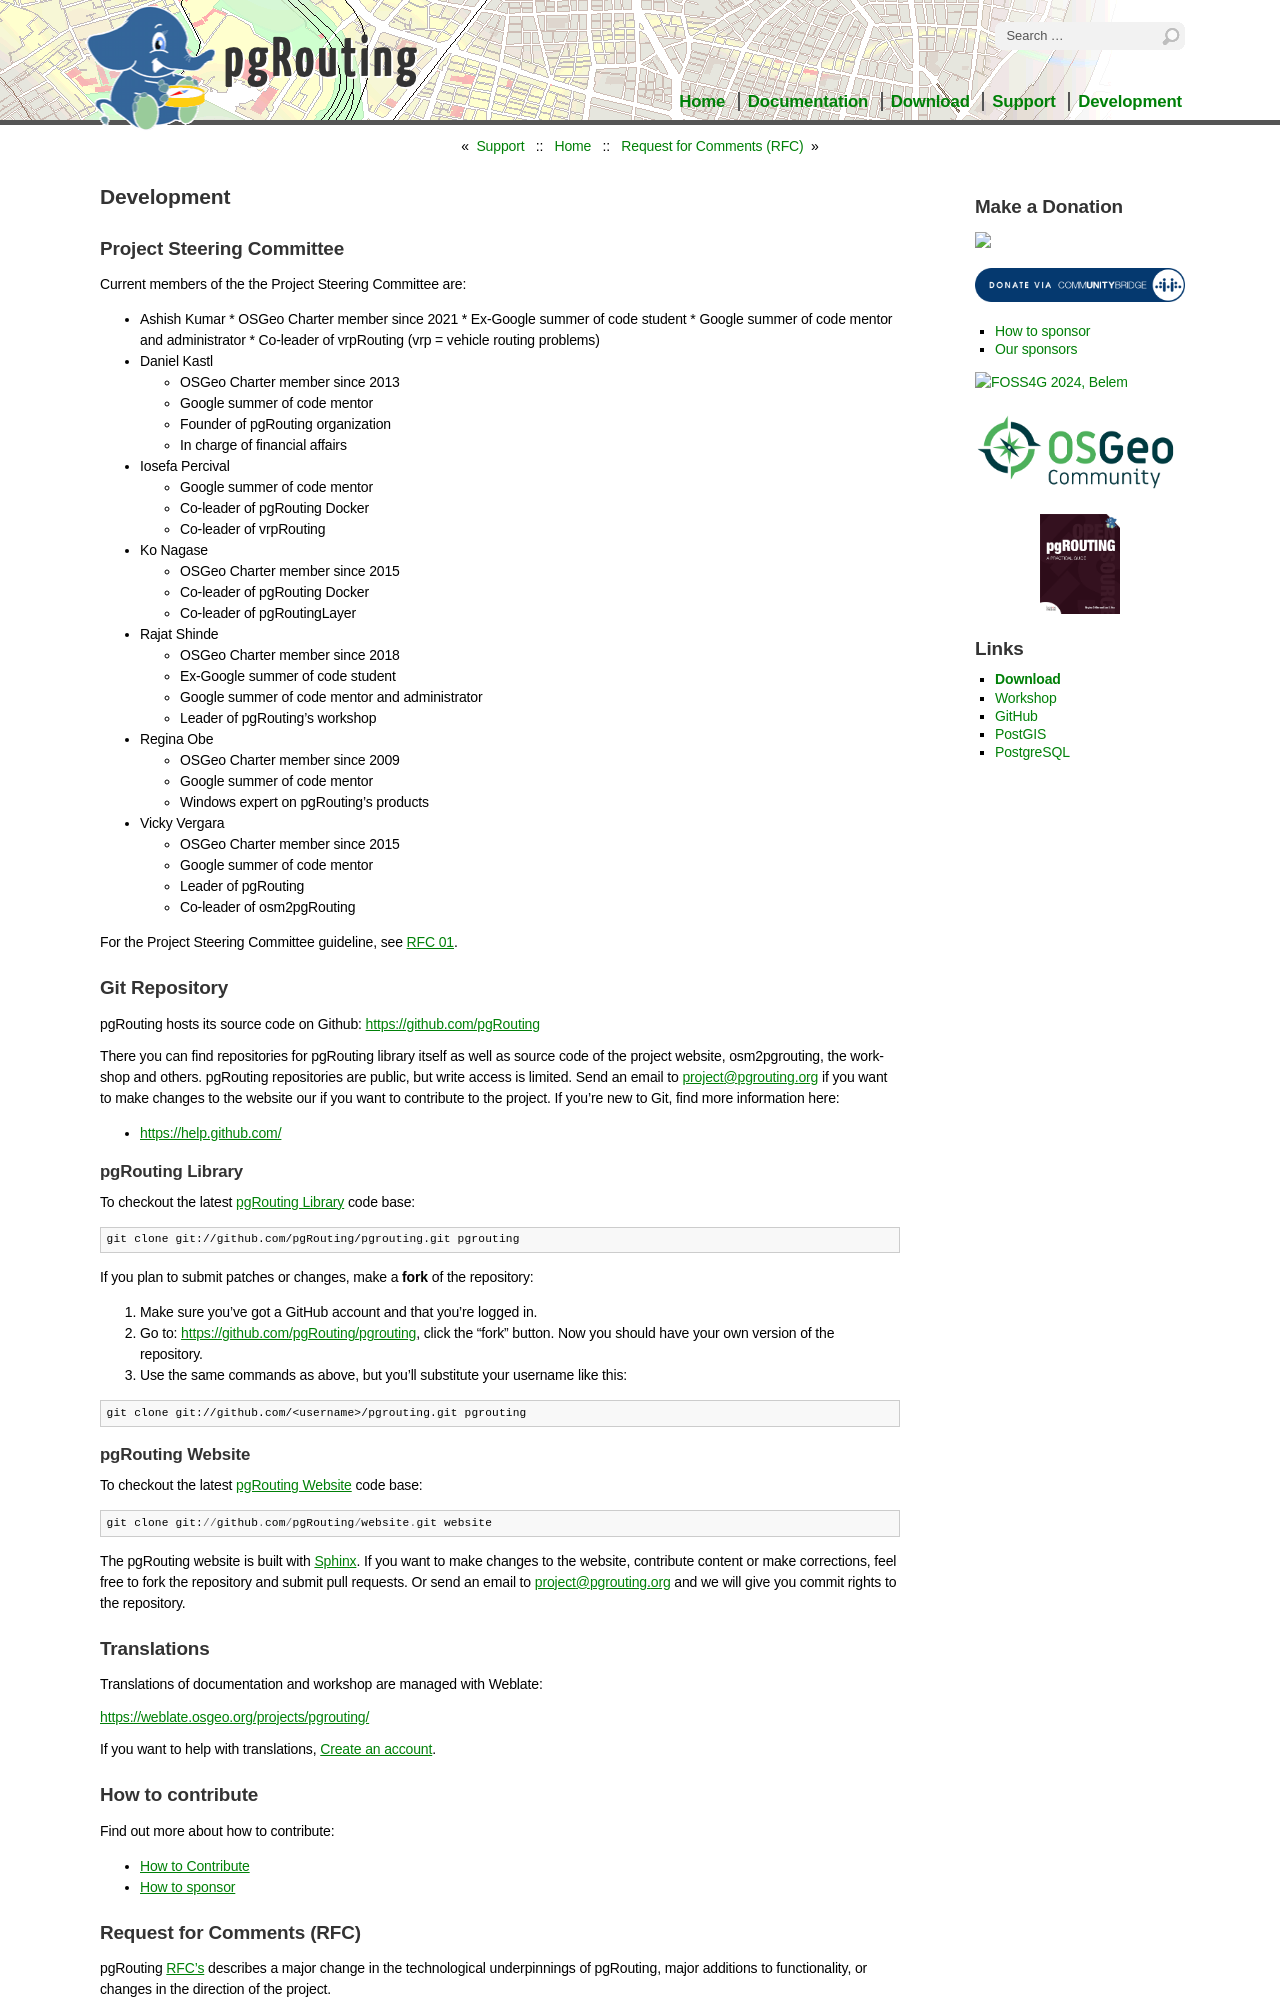

repository: pgRouting/website · page: development.html · generator: sphinx

..
   ****************************************************************************
    pgRouting Website
    Copyright(c) pgRouting Contributors

    This documentation is licensed under a Creative Commons Attribution-Share
    Alike 3.0 License: https://creativecommons.org/licenses/by-sa/3.0/
   ****************************************************************************

Development
===============================================================================

Project Steering Committee
-------------------------------------------------------------------------------

Current members of the the Project Steering Committee are:

* Ashish Kumar
  * OSGeo Charter member since 2021
  * Ex-Google summer of code student
  * Google summer of code mentor and administrator
  * Co-leader of vrpRouting (vrp = vehicle routing problems)

* Daniel Kastl

  * OSGeo Charter member since 2013
  * Google summer of code mentor
  * Founder of pgRouting organization
  * In charge of financial affairs

* Iosefa Percival

  * Google summer of code mentor
  * Co-leader of pgRouting Docker
  * Co-leader of vrpRouting

* Ko Nagase

  * OSGeo Charter member since 2015
  * Co-leader of pgRouting Docker
  * Co-leader of pgRoutingLayer

* Rajat Shinde

  * OSGeo Charter member since 2018
  * Ex-Google summer of code student
  * Google summer of code mentor and administrator
  * Leader of pgRouting's workshop

* Regina Obe

  * OSGeo Charter member since 2009
  * Google summer of code mentor
  * Windows expert on pgRouting's products

* Vicky Vergara

  * OSGeo Charter member since 2015
  * Google summer of code mentor
  * Leader of pgRouting
  * Co-leader of osm2pgRouting

For the Project Steering Committee guideline, see :doc:`RFC 01 <rfc/rfc-01>`.

Git Repository
-------------------------------------------------------------------------------

pgRouting hosts its source code on Github: https://github.com/pgRouting

There you can find repositories for pgRouting library itself as well as source code of the project website, osm2pgrouting, the workshop and others.
pgRouting repositories are public, but write access is limited. Send an email to project@pgrouting.org if you want to make changes to the website our if you want to contribute to the project.
If you're new to Git, find more information here:

* https://help.github.com/

pgRouting Library
^^^^^^^^^^^^^^^^^^^^^^^^^^^^^^^^^^^^^^^^^^^^^^^^^^^^^^^^^^^^^^^^^^^^^^^^^^^^^^^

To checkout the latest `pgRouting Library <https://github.com/pgRouting/pgrouting>`_ code base:

.. code-block:: bash

  git clone git://github.com/pgRouting/pgrouting.git pgrouting


If you plan to submit patches or changes, make a **fork** of the repository:

#. Make sure you've got a GitHub account and that you're logged in.
#. Go to: https://github.com/pgRouting/pgrouting,  click the "fork" button. Now you should have your own version of the repository.
#. Use the same commands as above, but you'll substitute your username like this:

.. code-block:: bash

  git clone git://github.com/<username>/pgrouting.git pgrouting

pgRouting Website
^^^^^^^^^^^^^^^^^^^^^^^^^^^^^^^^^^^^^^^^^^^^^^^^^^^^^^^^^^^^^^^^^^^^^^^^^^^^^^^

To checkout the latest `pgRouting Website <https://github.com/pgRouting/pgrouting>`_ code base:

::

  git clone git://github.com/pgRouting/website.git website


The pgRouting website is built with `Sphinx <https://www.sphinx-doc.org/>`_. If you want to make changes to the website, contribute content or make corrections, feel free to fork the repository and submit pull requests. Or send an email to project@pgrouting.org and we will give you commit rights to the repository.



Translations
-------------------------------------------------------------------------------

Translations of documentation and workshop are managed with Weblate:

https://weblate.osgeo.org/projects/pgrouting/

If you want to help with translations, `Create an account <https://id.osgeo.org/>`__.


How to contribute
-------------------------------------------------------------------------------

Find out more about how to contribute:

* :doc:`docs/howto/contribute`
* :doc:`donate`
